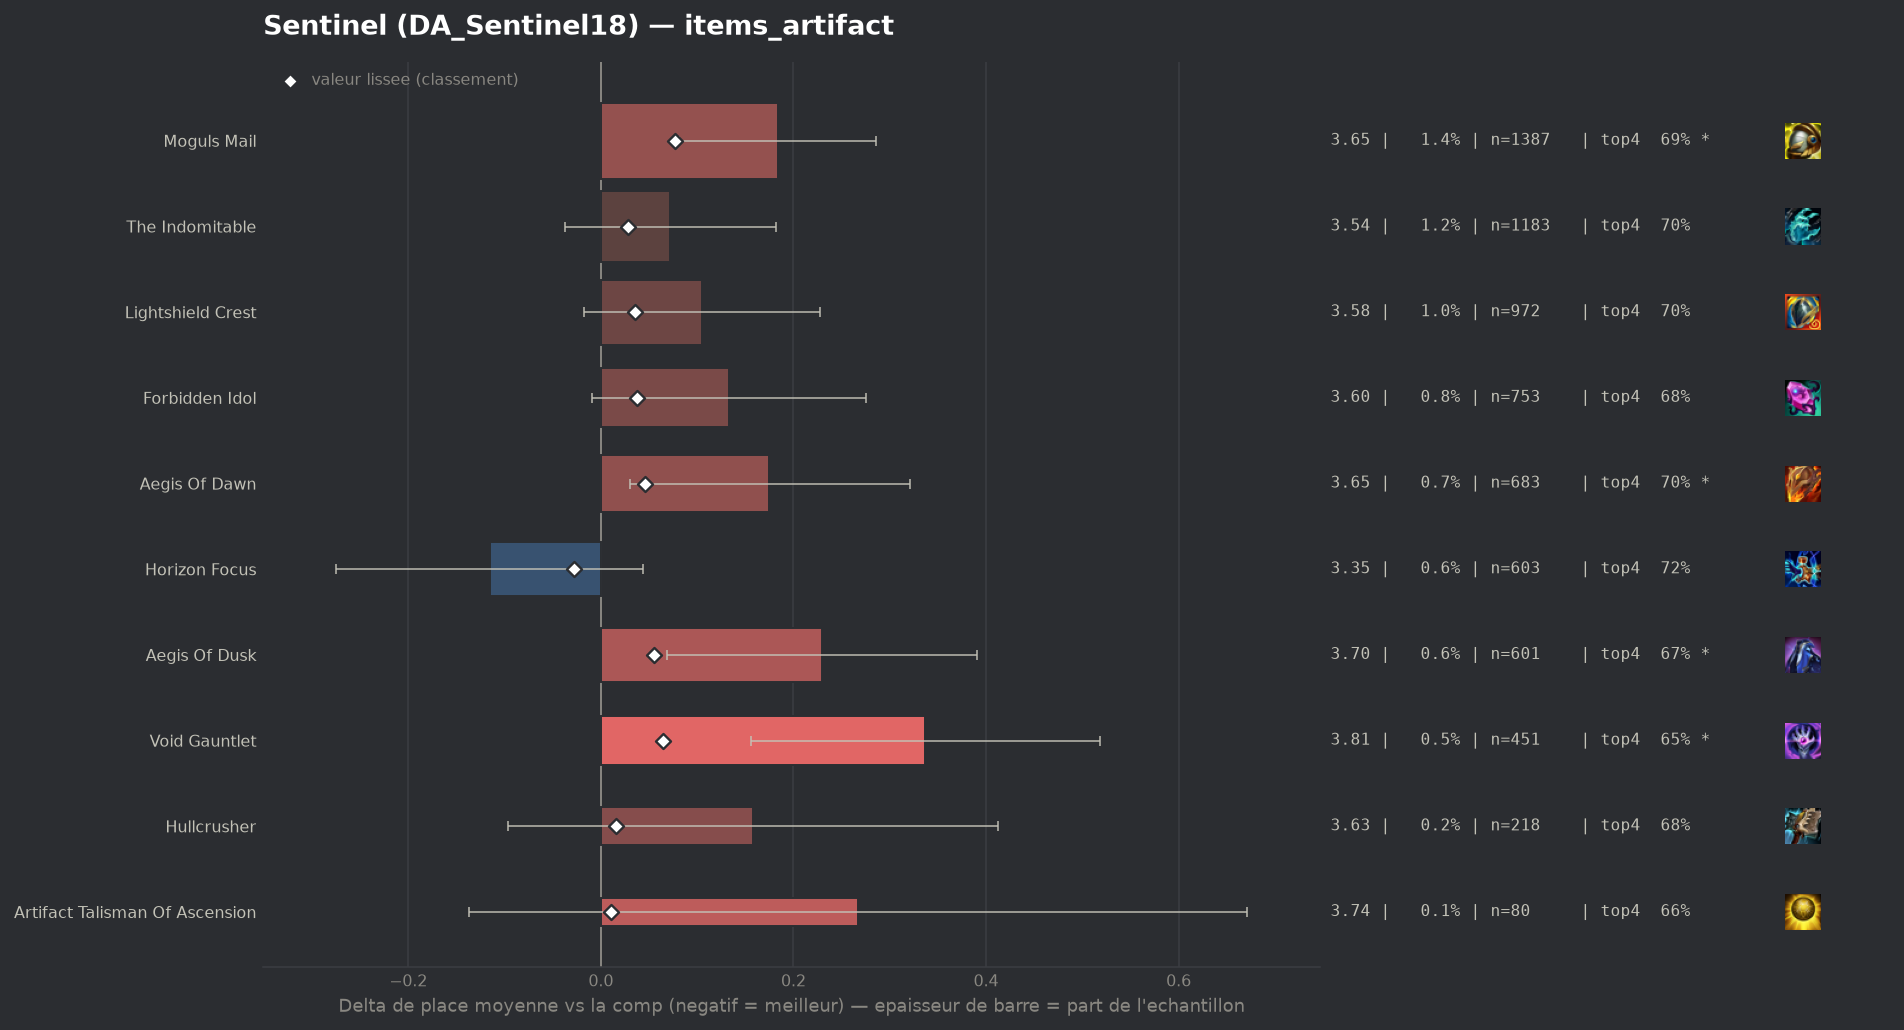

Source data for this figure (header and first rows):
group, label, n, share, avg_place, shrunk_avg, score, d_avg, d_avg_pess, impact, d_top4, win, top2, top4, sd, z, p, significant
populaire, Horizon Focus, 603, 0.006288, 3.355, 3.443, -0.028, -0.115, 0.0, 0.0002, 0.0036, 0.2272, 0.4113, 0.7164, 1.996, -1.41, 0.1572, False
, Infinity Force, 46, 0.0004797, 3.848, 3.479, 0.009, 0.378, 0.0, -0.0, -0.0823, 0.1522, 0.3261, 0.6304, 2.074, 1.23, 0.217, False
, Silvermere Dawn, 49, 0.000511, 3.837, 3.479, 0.009, 0.367, 0.0, -0.0, -0.1414, 0.2041, 0.4082, 0.5714, 2.216, 1.16, 0.2471, False
populaire, Artifact Talisman Of Ascension, 80, 0.0008342, 3.737, 3.481, 0.011, 0.267, 0.0, -0.0, -0.0503, 0.125, 0.2625, 0.6625, 1.842, 1.3, 0.1946, False
populaire, Hullcrusher, 218, 0.002273, 3.628, 3.486, 0.016, 0.158, 0.0, -0.0, -0.0293, 0.1468, 0.3165, 0.6835, 1.91, 1.22, 0.2217, False
, Seekers Armguard, 42, 0.000438, 4.476, 3.492, 0.022, 1.006, 0.279, -0.0, -0.2366, 0.1667, 0.2619, 0.4762, 2.403, 2.71, 0.00667, True
populaire, The Indomitable, 1183, 0.01234, 3.543, 3.498, 0.028, 0.072, 0.0, -0.0003, -0.0171, 0.1708, 0.3508, 0.6957, 1.91, 1.3, 0.1945, False
populaire, Lightshield Crest, 972, 0.01014, 3.575, 3.505, 0.035, 0.105, 0.0, -0.0004, -0.0101, 0.1595, 0.3447, 0.7027, 1.946, 1.67, 0.09438, False
populaire, Forbidden Idol, 753, 0.007852, 3.603, 3.508, 0.037, 0.133, 0.0, -0.0003, -0.0315, 0.166, 0.3506, 0.6813, 1.98, 1.83, 0.06687, False
populaire, Aegis Of Dawn, 683, 0.007122, 3.646, 3.516, 0.046, 0.175, 0.03, -0.0003, -0.0173, 0.1464, 0.3236, 0.6955, 1.935, 2.36, 0.01821, True
populaire, Aegis Of Dusk, 601, 0.006267, 3.7, 3.525, 0.055, 0.23, 0.069, -0.0003, -0.0389, 0.1581, 0.3245, 0.6739, 2.007, 2.81, 0.00502, True
populaire, Void Gauntlet, 451, 0.004703, 3.807, 3.534, 0.064, 0.337, 0.156, -0.0003, -0.0631, 0.1508, 0.2927, 0.6497, 1.96, 3.64, 0.00027, True
populaire, Moguls Mail, 1387, 0.01446, 3.654, 3.547, 0.077, 0.184, 0.081, -0.0011, -0.0228, 0.1442, 0.3266, 0.69, 1.935, 3.51, 0.00045, True
